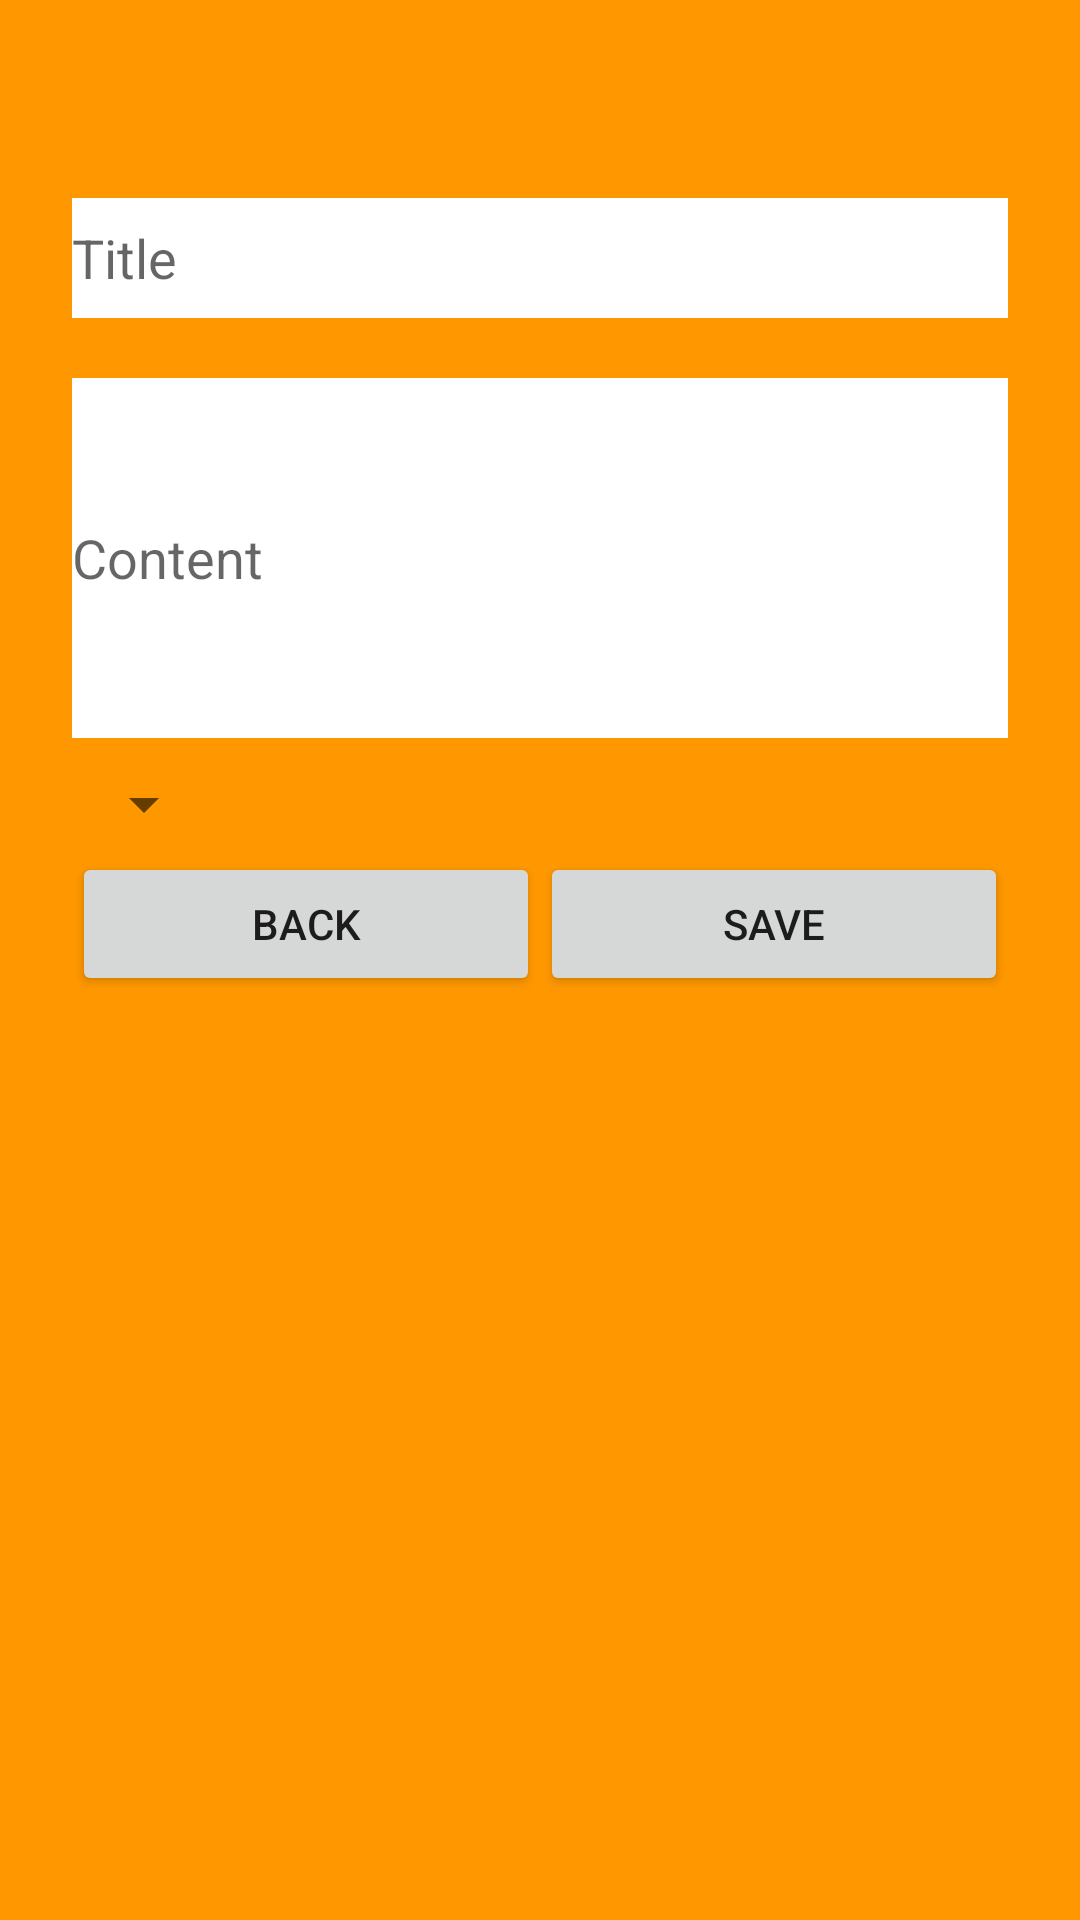

This screen was rendered from an Android layout file. Write that file and the resources it references.
<!-- AndroidManifest.xml: application theme AppTheme -->
<!-- res/layout/activity_add.xml -->
<?xml version="1.0" encoding="utf-8"?>
<android.support.constraint.ConstraintLayout
        xmlns:android="http://schemas.android.com/apk/res/android"
        xmlns:tools="http://schemas.android.com/tools"
        xmlns:app="http://schemas.android.com/apk/res-auto"
        android:layout_width="match_parent"
        android:layout_height="match_parent"
        android:background="@color/background"
        tools:context=".Add">
    <LinearLayout
            android:layout_width="match_parent"
            android:layout_height="match_parent"
            style="@style/Layout"
            tools:layout_editor_absoluteY="523dp"
            tools:layout_editor_absoluteX="353dp">

        <EditText
            android:id="@+id/toDoTitle"
            style="@style/EditText"
            android:inputType="text"
            android:hint="@string/title"/>


        <EditText
                android:id="@+id/content"
                style="@style/TextArea"
                android:inputType="text"
                android:hint="@string/content"/>

        <Spinner
            android:id="@+id/spinner"
            android:layout_width="wrap_content"
            android:layout_height="wrap_content"/>


        <LinearLayout android:layout_width="match_parent"
                      android:layout_height="wrap_content"
                      android:orientation="horizontal">
            <Button
                    android:id="@+id/signUp"
                    android:onClick="goToHome"
                    android:layout_weight="1"
                    style="@style/Button"
                    android:text="@string/back"/>
            <Button
                    android:id="@+id/back"
                    android:onClick="save"
                    android:layout_weight="1"
                    style="@style/Button"
                    android:text="@string/save"/>

        </LinearLayout>

    </LinearLayout>
</android.support.constraint.ConstraintLayout>
<!-- resources referenced by this layout -->
<resources>
  <color name="background">#FFFF9800</color>
  <string name="back">Back</string>
  <string name="content">Content</string>
  <string name="save">save</string>
  <string name="title">Title</string>
  <style name="Button">
          <item name="android:layout_marginTop">4dp</item>
          <item name="android:layout_width">match_parent</item>
          <item name="android:layout_height">wrap_content</item>
      </style>
  <style name="EditText">
          
          <item name="android:layout_marginBottom">@dimen/editTextMarginVertical</item>
          <item name="android:layout_marginTop">@dimen/editTextMarginVertical</item>
          <item name="android:layout_width">match_parent</item>
          <item name="android:layout_height">40dp</item>
          <item name="android:background">@color/textColor</item>
      </style>
  <style name="Layout">
          <item name="android:orientation">vertical</item>
          <item name="android:paddingLeft">24dp</item>
          <item name="android:paddingRight">24dp</item>
          <item name="android:paddingTop">56dp</item>
      </style>
  <style name="TextArea">
          
          <item name="android:layout_marginBottom">@dimen/editTextMarginVertical</item>
          <item name="android:layout_marginTop">@dimen/editTextMarginVertical</item>
          <item name="android:layout_width">match_parent</item>
          <item name="android:layout_height">120dp</item>
          <item name="android:background">@color/textColor</item>
      </style>
  <style name="AppTheme" parent="Theme.AppCompat.Light.NoActionBar">
          
          <item name="colorPrimary">@color/colorPrimary</item>
          <item name="colorPrimaryDark">@color/colorPrimaryDark</item>
          <item name="colorAccent">@color/colorAccent</item>
      </style>
  <dimen name="editTextMarginVertical">10dp</dimen>
  <color name="textColor">#FFF</color>
  <color name="colorPrimary">#008577</color>
  <color name="colorPrimaryDark">#00574B</color>
  <color name="colorAccent">#D81B60</color>
</resources>
